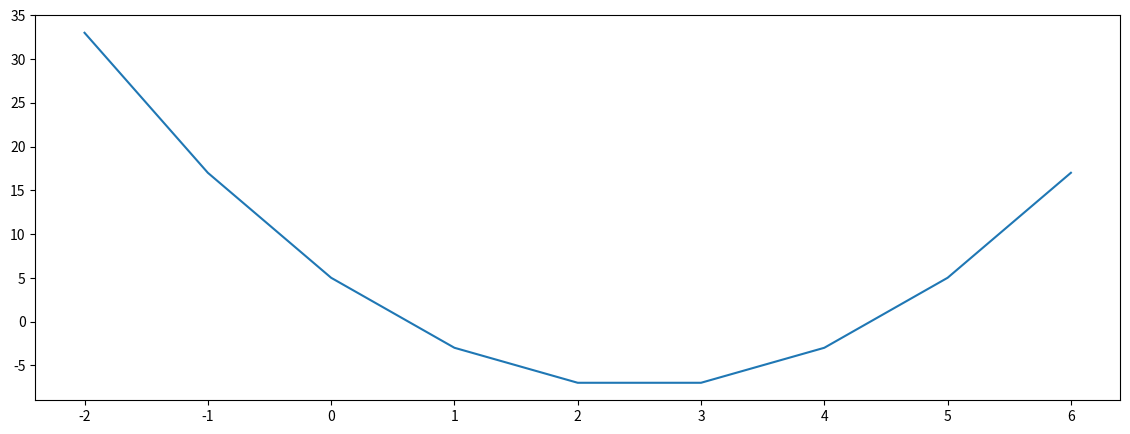
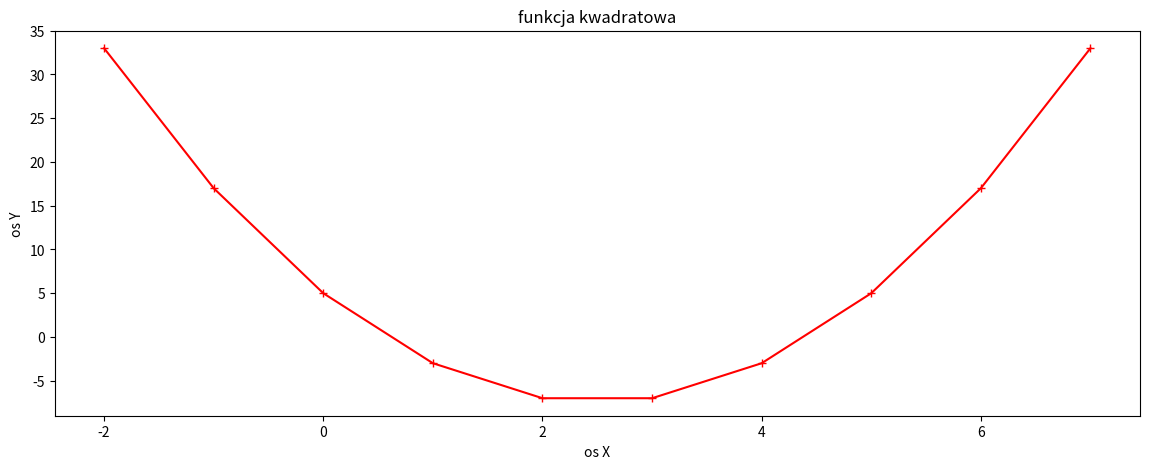

These charts were generated, in order, by the following Python code:
# coding: utf-8
for e in range(10, 100, 10):
    print(bin(e))

input('Press any key')

for e in range(10, 100, 10):
    print(oct(e))
    
input('Press any key')

for e in range(10, 100, 10):
    print(hex(e))
    
input('Press any key')

x = 0.0
i = 0
while x != 1.0:
    x += 0.1
    i+=1
    print(i, '. ', x)
    if x > 1.5:#to jest założony break gdyż pętla nieskończona
        break
        
def f(x):
    return 2*x**2 -10*x+5
    
import matplotlib.pyplot as plt
import pandas as pd
fig, ax = plt.subplots(figsize = (14,5));
ax.plot(range(-2,7), [f(x) for x in range(-2,7)])
plt.show()


input('Press any key')

def funkcja():
    ax.plot(range(-2,8), [f(x) for x in range(-2,8)], color = 'red', marker ='+')
    ax.set_xlabel('os X')
    ax.set_ylabel('os Y')
    ax.set_title('funkcja kwadratowa')
    
fig, ax = plt.subplots(figsize = (14,5));
funkcja()
plt.show()


input('Press any key')

#metoda połowienia
def zerowe(eps):
    a,b = 0,1
    while abs(b-a) > eps:
        c = (a+b)/2
        if f(c) < 0:
            b=c
        else:
            a = c
    return c
    
print(zerowe(0.001))
def zerowe(eps):
    a,b = 4,5
    while abs(b-a) > eps:
        c = (a+b)/2
        if f(c) > 0:
            b=c
        else:
            a = c
    return c
    
zerowe(0.001)
